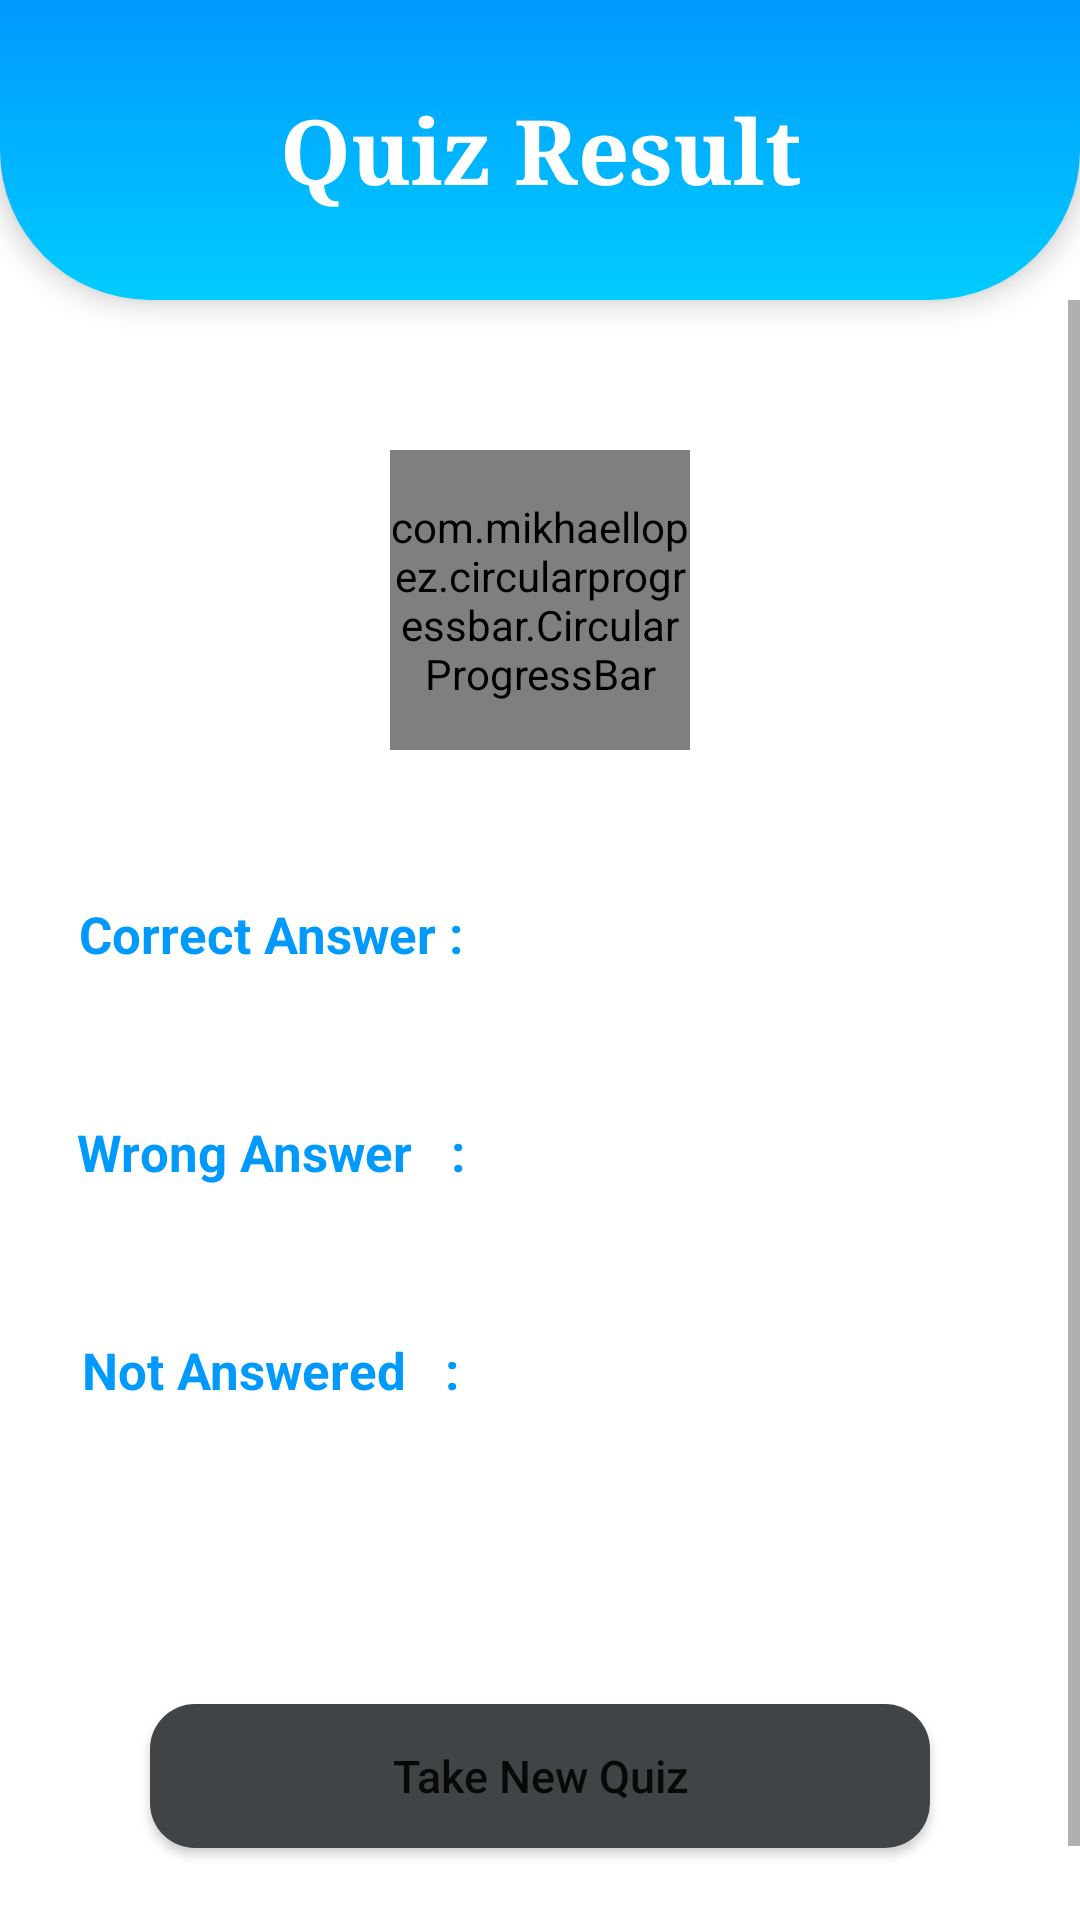

Produce the Android XML layout that renders to this screen, including the resource entries it uses.
<!-- AndroidManifest.xml: application theme Theme.Quizizz -->
<!-- res/layout/fragment_result.xml -->
<?xml version="1.0" encoding="utf-8"?>
<layout xmlns:android="http://schemas.android.com/apk/res/android"
    xmlns:app="http://schemas.android.com/apk/res-auto"
    xmlns:tools="http://schemas.android.com/tools">

    <data>

    </data>

    <RelativeLayout
        android:layout_width="match_parent"
        android:layout_height="match_parent"
        tools:context=".Fragment.ResultFragment">

        <LinearLayout
            android:id="@+id/linear"
            android:layout_width="match_parent"
            android:layout_height="100dp"
            android:layout_alignParentStart="true"
            android:layout_alignParentTop="true"
            android:layout_alignParentEnd="true"
            android:background="@drawable/list_screen_background"
            android:elevation="5dp"
            android:orientation="vertical">

            <TextView
                android:layout_width="match_parent"
                android:layout_height="match_parent"
                android:fontFamily="serif"
                android:gravity="center"
                android:text="@string/quiz_result"
                android:textColor="@color/white"
                android:textSize="30sp"
                android:textStyle="bold" />

        </LinearLayout>

        <ScrollView
            android:layout_width="match_parent"
            android:layout_height="match_parent"
            android:layout_below="@id/linear"
            android:layout_alignParentStart="true"
            android:layout_alignParentEnd="true"
            android:fillViewport="true">

            <androidx.constraintlayout.widget.ConstraintLayout
                android:layout_width="match_parent"
                android:layout_height="wrap_content">

                <com.mikhaellopez.circularprogressbar.CircularProgressBar
                    android:id="@+id/progressBar"
                    android:layout_width="100dp"
                    android:layout_height="100dp"
                    app:cpb_background_progressbar_color="#D2EDFC"
                    app:cpb_background_progressbar_width="5dp"
                    app:cpb_progress_direction="to_right"
                    app:cpb_progressbar_color="@color/purple_700"
                    app:cpb_progressbar_width="7dp"
                    android:layout_marginTop="50dp"
                    app:cpb_progress="50"
                    app:cpb_round_border="false"
                    app:layout_constraintBottom_toTopOf="@id/correct"
                    app:layout_constraintEnd_toEndOf="parent"
                    app:layout_constraintStart_toStartOf="parent"
                    app:layout_constraintTop_toTopOf="parent"/>

                <TextView
                    android:id="@+id/tv_Result"
                    android:layout_width="wrap_content"
                    android:layout_height="wrap_content"
                    android:fontFamily="serif"
                    android:textColor="#414446"
                    android:textSize="20sp"
                    android:textStyle="bold"
                    app:layout_constraintBottom_toBottomOf="@id/progressBar"
                    app:layout_constraintEnd_toEndOf="@id/progressBar"
                    app:layout_constraintStart_toStartOf="@id/progressBar"
                    app:layout_constraintTop_toTopOf="@id/progressBar" />

                <LinearLayout
                    android:id="@+id/correct"
                    android:layout_width="match_parent"
                    android:layout_height="wrap_content"
                    android:layout_marginTop="50dp"
                    android:orientation="horizontal"
                    android:weightSum="2"
                    app:layout_constraintBottom_toTopOf="@id/wrong"
                    app:layout_constraintEnd_toEndOf="parent"
                    app:layout_constraintStart_toStartOf="parent"
                    app:layout_constraintTop_toBottomOf="@id/progressBar">

                    <TextView
                        android:layout_width="0dp"
                        android:layout_height="match_parent"
                        android:layout_weight="1"
                        android:gravity="center"
                        android:text="@string/correct_answer"
                        android:textColor="@color/purple_700"
                        android:textSize="17sp"
                        android:textStyle="bold" />

                    <TextView
                        android:id="@+id/correctAnswer"
                        android:layout_width="0dp"
                        android:layout_height="match_parent"
                        android:layout_weight="1"
                        android:gravity="center"
                        android:textColor="@color/black"
                        android:textSize="17sp"
                        android:textStyle="bold" />

                </LinearLayout>

                <LinearLayout
                    android:id="@+id/wrong"
                    android:layout_width="match_parent"
                    android:layout_height="wrap_content"
                    android:layout_marginTop="50dp"
                    android:orientation="horizontal"
                    android:weightSum="2"
                    app:layout_constraintBottom_toTopOf="@id/not"
                    app:layout_constraintEnd_toEndOf="parent"
                    app:layout_constraintStart_toStartOf="parent"
                    app:layout_constraintTop_toBottomOf="@id/correct">

                    <TextView
                        android:layout_width="0dp"
                        android:layout_height="match_parent"
                        android:layout_weight="1"
                        android:gravity="center"
                        android:text="Wrong Answer   :"
                        android:textColor="@color/purple_700"
                        android:textSize="17sp"
                        android:textStyle="bold" />

                    <TextView
                        android:id="@+id/wrongtAnswer"
                        android:layout_width="0dp"
                        android:layout_height="match_parent"
                        android:layout_weight="1"
                        android:gravity="center"
                        android:textColor="@color/black"
                        android:textSize="17sp"
                        android:textStyle="bold" />

                </LinearLayout>

                <LinearLayout
                    android:id="@+id/not"
                    android:layout_width="match_parent"
                    android:layout_height="wrap_content"
                    android:layout_marginTop="50dp"
                    android:orientation="horizontal"
                    android:weightSum="2"
                    app:layout_constraintBottom_toTopOf="@id/btn_takeNewQuiz"
                    app:layout_constraintEnd_toEndOf="parent"
                    app:layout_constraintStart_toStartOf="parent"
                    app:layout_constraintTop_toBottomOf="@id/wrong">

                    <TextView
                        android:layout_width="0dp"
                        android:layout_height="match_parent"
                        android:layout_weight="1"
                        android:gravity="center"
                        android:text="Not Answered   :"
                        android:textColor="@color/purple_700"
                        android:textSize="17sp"
                        android:textStyle="bold" />

                    <TextView
                        android:id="@+id/notAnswer"
                        android:layout_width="0dp"
                        android:layout_height="match_parent"
                        android:layout_weight="1"
                        android:gravity="center"
                        android:textColor="@color/black"
                        android:textSize="17sp"
                        android:textStyle="bold" />

                </LinearLayout>

                <Button
                    android:id="@+id/btn_takeNewQuiz"
                    android:layout_width="match_parent"
                    android:layout_height="wrap_content"
                    android:layout_marginStart="50dp"
                    android:layout_marginTop="100dp"
                    android:layout_marginEnd="50dp"
                    android:layout_marginBottom="50dp"
                    android:background="@drawable/button"
                    android:drawableEnd="@drawable/ic_new"
                    android:text="@string/take_new_quiz"
                    android:textAllCaps="false"
                    android:textSize="15sp"
                    app:backgroundTint="@null"
                    app:layout_constraintBottom_toBottomOf="parent"
                    app:layout_constraintEnd_toEndOf="parent"
                    app:layout_constraintStart_toStartOf="parent"
                    app:layout_constraintTop_toBottomOf="@id/not" />

            </androidx.constraintlayout.widget.ConstraintLayout>

        </ScrollView>

    </RelativeLayout>
</layout>
<!-- resources referenced by this layout -->
<resources>
  <color name="black">#FF000000</color>
  <color name="purple_700">#0099FE</color>
  <color name="white">#FFFFFFFF</color>
  <!-- drawable button (drawable) -->
  <?xml version="1.0" encoding="utf-8"?>
  <shape
      xmlns:android="http://schemas.android.com/apk/res/android">
  
      <solid android:color="#414446"/>
      <corners android:radius="15dp"/>
  
  
  </shape>
  <!-- drawable list_screen_background (drawable) -->
  <?xml version="1.0" encoding="utf-8"?>
  <shape xmlns:android="http://schemas.android.com/apk/res/android">
  
      <gradient
          android:startColor="#00CCFF"
          android:endColor="#0099FE"
          android:angle="90" />
  
      <corners android:bottomLeftRadius="50dp"
          android:bottomRightRadius="50dp"/>
  
  </shape>
  <string name="correct_answer">Correct Answer :</string>
  <string name="quiz_result">Quiz Result</string>
  <string name="take_new_quiz">Take New Quiz</string>
  <style name="Theme.Quizizz" parent="Theme.MaterialComponents.DayNight.NoActionBar">
          
          <item name="colorPrimary">@color/purple_500</item>
          <item name="colorPrimaryVariant">@color/purple_700</item>
          <item name="colorOnPrimary">@color/white</item>
          
          <item name="colorSecondary">@color/teal_200</item>
          <item name="colorSecondaryVariant">@color/teal_700</item>
          <item name="colorOnSecondary">@color/black</item>
          
          <item name="android:statusBarColor" tools:targetApi="l">?attr/colorPrimaryVariant</item>
          
      </style>
  <color name="purple_500">#FFFFFF</color>
  <color name="teal_200">#FF03DAC5</color>
  <color name="teal_700">#FF018786</color>
</resources>
